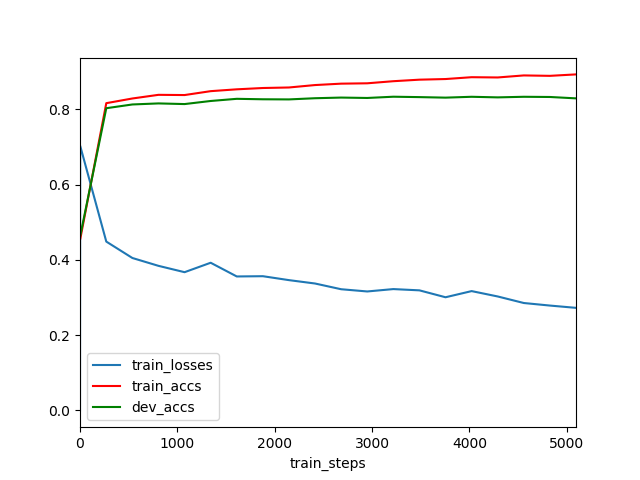

Data behind this chart, as committed beside it:
	train_steps	train_losses	train_accs	dev_accs
0	0	0.0	0.4546	0.4634
1	2	0.7032	0.4548	0.4634
2	270	0.4488	0.8167	0.8034
3	538	0.4051	0.8292	0.8133
4	806	0.3843	0.8389	0.8161
5	1074	0.3674	0.8383	0.8143
6	1342	0.3925	0.8487	0.8225
7	1610	0.3561	0.8536	0.8283
8	1878	0.3567	0.857	0.8271
9	2146	0.3463	0.8584	0.8267
10	2414	0.3373	0.8649	0.8299
11	2682	0.3221	0.8686	0.8316
12	2950	0.3162	0.8695	0.8306
13	3218	0.3225	0.8751	0.8339
14	3486	0.3191	0.8792	0.8328
15	3754	0.3008	0.8809	0.8314
16	4022	0.3171	0.8858	0.8337
17	4290	0.3029	0.8851	0.8321
18	4558	0.2855	0.8905	0.8337
19	4826	0.2787	0.8894	0.8332
20	5094	0.2726	0.8932	0.8295
